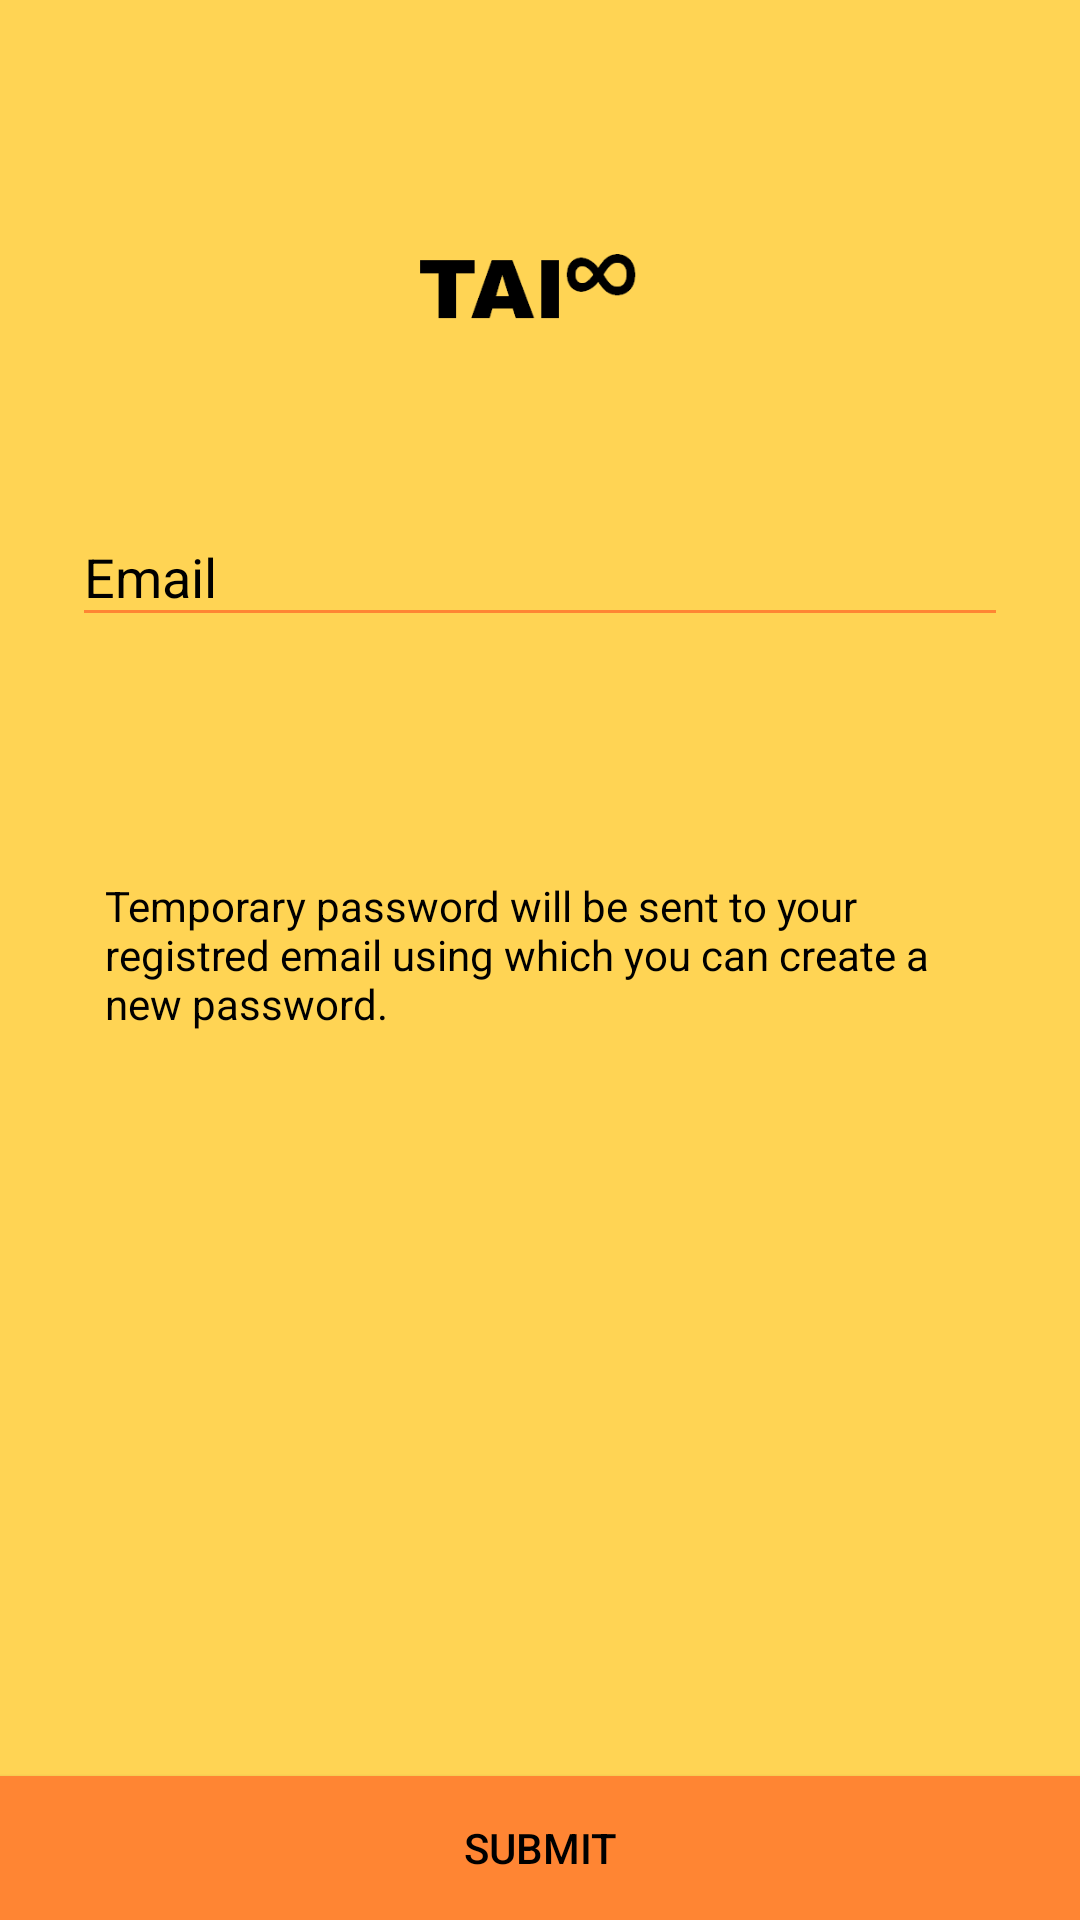

Layout XML and referenced resources for this Android screen:
<!-- AndroidManifest.xml: activity theme MyMaterialTheme -->
<!-- res/layout/activity_forgot_password.xml -->
<?xml version="1.0" encoding="utf-8"?>
<LinearLayout xmlns:android="http://schemas.android.com/apk/res/android"
    android:orientation="vertical" android:layout_width="match_parent"
    android:layout_height="match_parent"
    android:background="@color/startup_bg">


    <LinearLayout
        android:orientation="vertical"
        android:layout_width="match_parent"
        android:layout_height="wrap_content"
        android:paddingTop="56dp"
        android:paddingLeft="24dp"
        android:paddingRight="24dp">

        <ImageView android:src="@drawable/img_logo_black"
            android:layout_width="wrap_content"
            android:layout_height="72dp"
            android:layout_marginBottom="24dp"
            android:layout_gravity="center_horizontal" />

        
        <android.support.design.widget.TextInputLayout
            android:layout_width="match_parent"
            android:layout_height="wrap_content"
            android:layout_marginTop="8dp"
            android:textColorHint="@color/black">
            <EditText android:id="@+id/et_email"
                android:layout_width="match_parent"
                android:layout_height="wrap_content"
                android:inputType="textEmailAddress"
                android:hint="Email"
                android:textColor="@color/black"/>
        </android.support.design.widget.TextInputLayout>
        <ProgressBar
            android:id="@+id/progressBarDetails"
            android:layout_width="wrap_content"
            android:layout_height="40dp"
            android:indeterminate="true"
            android:layout_gravity="center_horizontal"
            style="@android:style/Widget.ProgressBar"
            android:visibility="invisible" />


    </LinearLayout>
    <RelativeLayout
        android:layout_width="fill_parent"
        android:layout_height="wrap_content">

        <TextView
            android:layout_width="match_parent"
            android:layout_height="wrap_content"
            android:text="@string/forgot_psswd_txt"
            android:layout_marginTop="20dp"
            android:layout_marginLeft="15dp"
            android:layout_marginRight="15dp"
            android:padding="20dp"
            android:textColor="@android:color/black"/>

        <android.support.v7.widget.AppCompatButton
            android:id="@+id/btn_submit"
            android:layout_width="fill_parent"
            android:layout_height="wrap_content"
            android:layout_alignParentBottom="true"
            android:layout_marginTop="24dp"
            android:layout_marginBottom="24dp"
            android:background="@color/button_bg"
            android:textColor="@color/black"
            android:padding="12dp"
            android:text="Submit"/>
    </RelativeLayout>
</LinearLayout>
<!-- resources referenced by this layout -->
<resources>
  <color name="black">#000</color>
  <color name="button_bg">#ff8533</color>
  <color name="startup_bg">#FFD454</color>
  <!-- drawable img_logo_black: png bitmap (drawable, 2552 bytes) -->
  <string name="forgot_psswd_txt">Temporary password will be sent to your registred email using which you can create a new password.</string>
  <style name="MyMaterialTheme" parent="Theme.AppCompat.Light.NoActionBar">
          <item name="colorPrimary">@color/colorPrimary</item>
          <item name="colorPrimaryDark">@color/colorPrimaryDark</item>
          <item name="colorAccent">@color/colorAccent</item>
          <item name="android:spinnerDropDownItemStyle">@style/mySpinnerItemStyle</item>
          <item name="colorControlNormal">@color/orange</item>
          <item name="colorControlActivated">@color/orange</item>
          <item name="colorControlHighlight">@color/orange</item>
      </style>
  <color name="colorPrimary">#FFD454</color>
  <color name="colorPrimaryDark">#000</color>
  <color name="colorAccent">#B2FF59</color>
  <style name="mySpinnerItemStyle" parent="@android:style/Widget.Holo.DropDownItem.Spinner">
          <item name="android:textColor">@android:color/black</item>
      </style>
  <color name="orange">#ff8533</color>
</resources>
